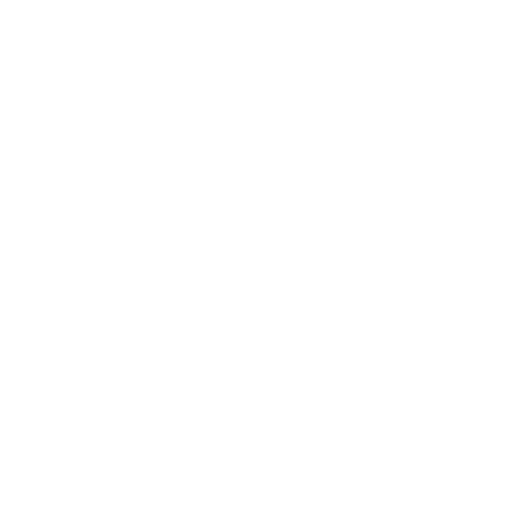
t = 0.00 s
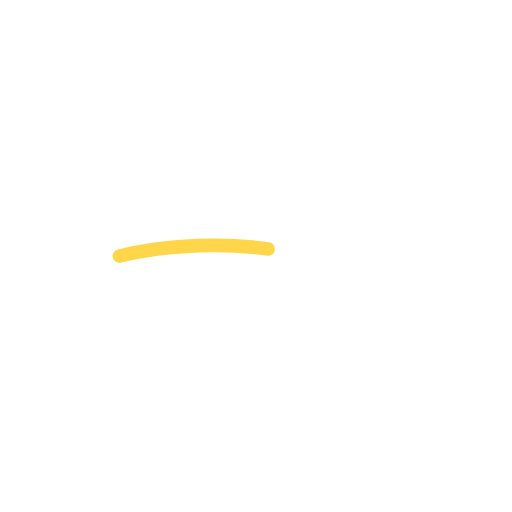
t = 0.93 s
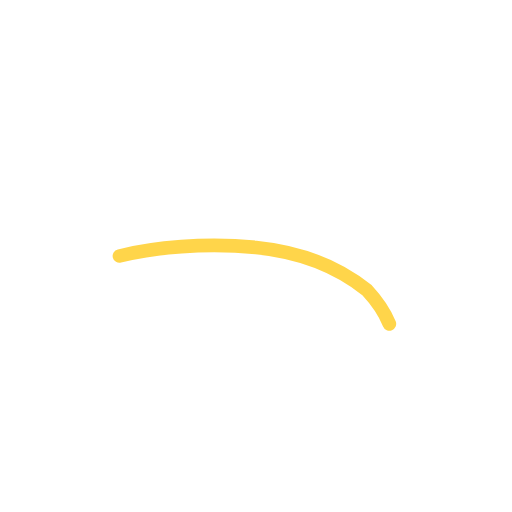
t = 1.55 s
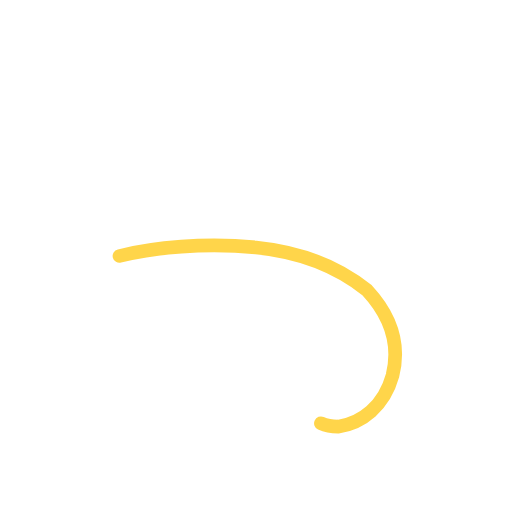
t = 2.18 s
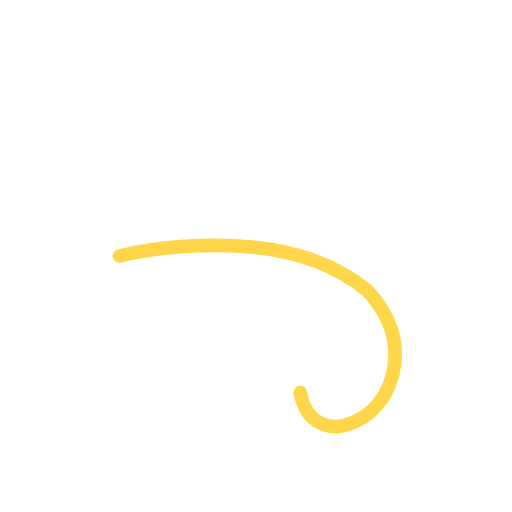
t = 2.80 s
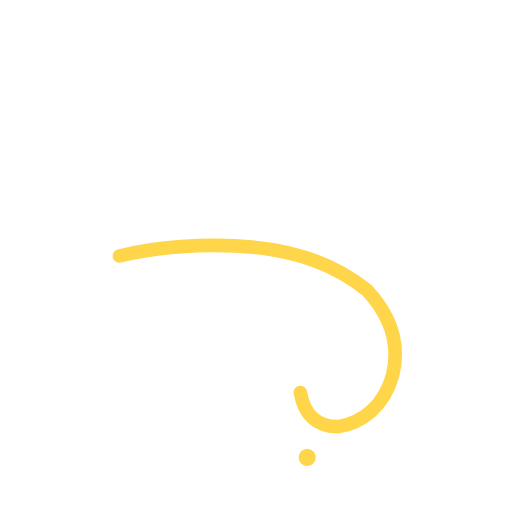
t = 3.30 s

The animated SVG that drew these frames (rendered in a browser with its animation timeline set to each time). Animation: 2 SMIL elements (animate=2); one cycle of 3.30 s.

<svg xmlns="http://www.w3.org/2000/svg" viewBox="0 0 300 300">
  <path d="M70,150 C90,145 120,142 150,145 C180,148 200,158 215,170 C228,184 235,200 230,220 C225,238 212,248 198,250 C185,250 178,242 176,230" fill="none" stroke="#FFD54A" stroke-width="8" stroke-linecap="round"
    stroke-dasharray="350" stroke-dashoffset="350">
    <animate attributeName="stroke-dashoffset" from="350" to="0" dur="2.5s" fill="freeze" begin="0.3s"/>
  </path>
  <circle cx="180" cy="268" r="5" fill="#FFD54A" opacity="0">
    <animate attributeName="opacity" from="0" to="1" dur="0.3s" fill="freeze" begin="3s"/>
  </circle>
</svg>
